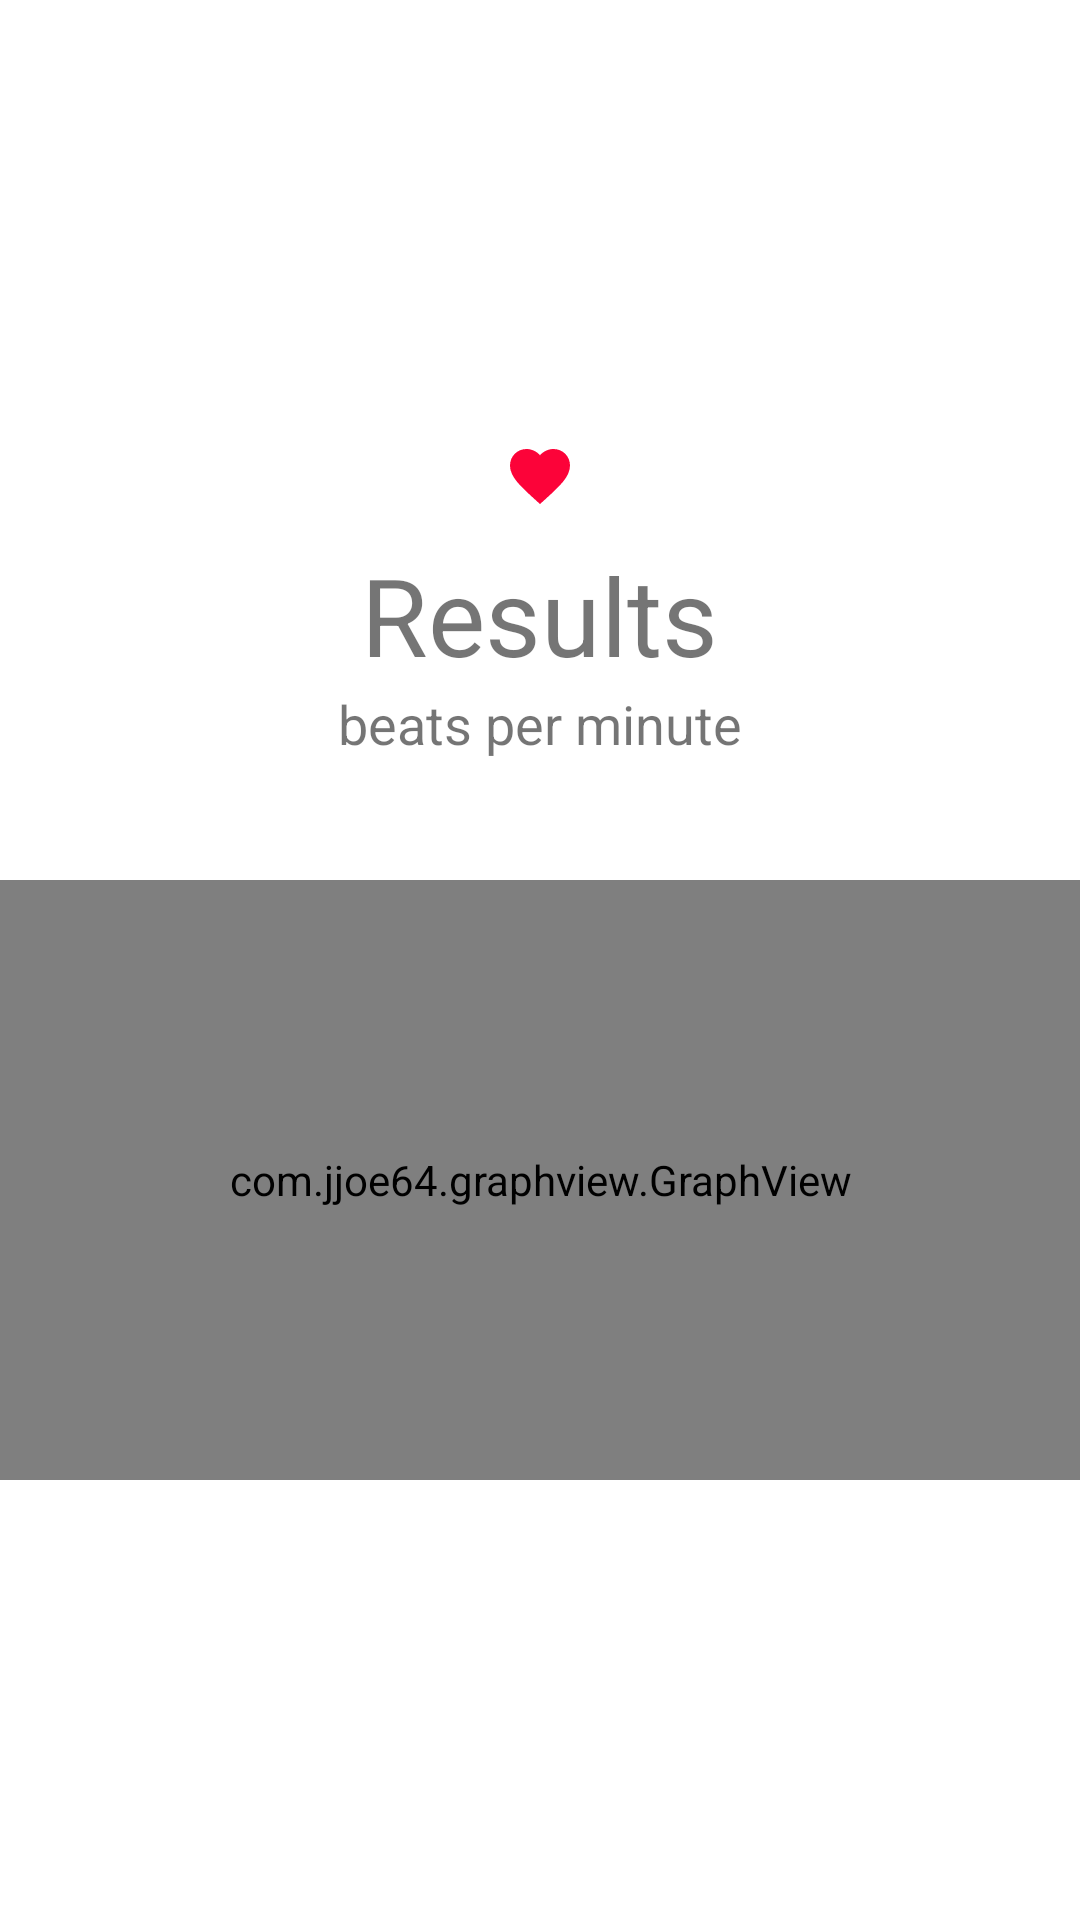

Layout XML and referenced resources for this Android screen:
<!-- AndroidManifest.xml: application theme Theme.Destressfiy -->
<!-- res/layout/fragment_heart_rate.xml -->
<?xml version="1.0" encoding="utf-8"?>
<LinearLayout xmlns:android="http://schemas.android.com/apk/res/android"
    xmlns:tools="http://schemas.android.com/tools"
    android:layout_width="match_parent"
    android:layout_height="match_parent"
    android:gravity="center"
    android:orientation="vertical"
    android:layout_marginTop="120dp"
    tools:context=".HeartRateFragment">

    <TextView
        android:id="@+id/heart"
        android:layout_width="wrap_content"
        android:layout_height="wrap_content"
        android:layout_marginBottom="10dp"
        android:background="@drawable/heart"
        android:text="" />

    <TextView
        android:id="@+id/bpm"
        android:layout_width="wrap_content"
        android:layout_height="wrap_content"
        android:text="Results"
        android:textSize="36sp" />

    <TextView
        android:id="@+id/TextView"
        android:layout_width="wrap_content"
        android:layout_height="wrap_content"
        android:layout_marginBottom="40dp"
        android:fontFamily=""
        android:text="beats per minute"
        android:textSize="18sp" />

    <com.jjoe64.graphview.GraphView
        android:layout_width="match_parent"
        android:layout_height="200dp"
        android:id="@+id/graph" />

</LinearLayout>
<!-- resources referenced by this layout -->
<resources>
  <!-- drawable heart (drawable) -->
  <vector xmlns:android="http://schemas.android.com/apk/res/android"
      android:width="24dp"
      android:height="24dp"
      android:viewportHeight="24.0"
      android:viewportWidth="24.0">
      <path
          android:fillColor="#fc0339"
          android:pathData="M12,21.35l-1.45,-1.32C5.4,15.36 2,12.28 2,8.5 2,5.42 4.42,3 7.5,3c1.74,0 3.41,0.81 4.5,2.09C13.09,3.81 14.76,3 16.5,3 19.58,3 22,5.42 22,8.5c0,3.78 -3.4,6.86 -8.55,11.54L12,21.35z"/>
  </vector>
  <style name="Theme.Destressfiy" parent="Theme.MaterialComponents.DayNight.NoActionBar">
          
          <item name="colorPrimary">@color/purple_main</item>
          <item name="colorPrimaryVariant">@color/purple_500</item>
          <item name="colorOnPrimary">@color/white</item>
          <item name="colorPrimaryDark">@android:color/transparent</item>
          
          <item name="colorSecondary">@color/teal_200</item>
          <item name="colorSecondaryVariant">@color/teal_700</item>
          <item name="colorOnSecondary">@color/black</item>
          
          <item name="android:windowTranslucentStatus">false</item>
          <item name="android:statusBarColor">@android:color/transparent</item>
          
      </style>
  <color name="purple_main">#530088</color>
  <color name="purple_500">#FF6200EE</color>
  <color name="white">#FFFFFFFF</color>
  <color name="teal_200">#FF03DAC5</color>
  <color name="teal_700">#FF018786</color>
  <color name="black">#FF000000</color>
</resources>
